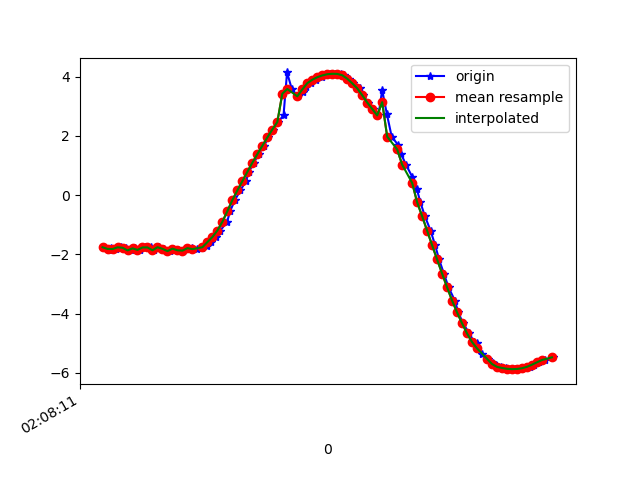

The file beside this chart, header and first rows:
1617761291201, 456927850389276, -1.7567898, -4.179581, 8.688198
1617761291225, 456927869620046, -1.86, -4.224, 8.645
1617761291235, 456927888850816, -1.767, -4.225, 8.664
1617761291255, 456927908081586, -1.818, -4.216, 8.658
1617761291273, 456927927312356, -1.758, -4.345, 8.606
1617761291293, 456927946543126, -1.774, -4.313, 8.619
1617761291315, 456927965773896, -1.864, -4.415, 8.549
1617761291330, 456927985004666, -1.794, -4.378, 8.582
1617761291349, 456928004235436, -1.846, -4.369, 8.576
1617761291372, 456928023466206, -1.763, -4.452, 8.55
1617761291394, 456928042696976, -1.763, -4.415, 8.57
1617761291406, 456928061927746, -1.858, -4.48, 8.515
1617761291425, 456928081158516, -1.755, -4.48, 8.537
1617761291447, 456928100389286, -1.811, -4.455, 8.539
1617761291469, 456928119620056, -1.887, -4.572, 8.46
1617761291482, 456928138850826, -1.804, -4.538, 8.497
1617761291501, 456928158081596, -1.86, -4.516, 8.496
1617761291522, 456928177312366, -1.87, -4.68, 8.405
1617761291544, 456928196543136, -1.801, -4.794, 8.356
1617761291558, 456928215773906, -1.773, -4.753, 8.385
1617761291577, 456928235004676, -1.82, -5.371, 7.992
1617761291600, 456928254235446, -1.796, -5.848, 7.656
1617761291619, 456928273466216, -1.715, -6.488, 7.142
1617761291634, 456928292696986, -1.583, -7.249, 6.402
1617761291654, 456928311927756, -1.411, -8.003, 5.478
1617761291672, 456928331158526, -1.191, -8.672, 4.406
1617761291699, 456928350389296, -0.8955, -9.21, 3.226
1617761291711, 456928369620066, -0.537, -9.574, 2.023
1617761291730, 456928388850836, -0.1646, -9.753, 0.9492
1617761291752, 456928408081606, 0.1628, -9.798, 0.1016
1617761291774, 456928427312376, 0.4751, -9.774, -0.5321
1617761291786, 456928446543146, 0.7881, -9.717, -0.997
1617761291806, 456928465773916, 1.096, -9.638, -1.393
1617761291825, 456928485004686, 1.387, -9.544, -1.74
1617761291847, 456928504235456, 1.669, -9.441, -2.03
1617761291864, 456928523466226, 1.95, -9.333, -2.264
1617761291882, 456928542696996, 2.219, -9.224, -2.457
1617761291904, 456928561927766, 2.47, -9.115, -2.617
1617761291925, 456928581158536, 2.708, -9.004, -2.763
1617761291939, 456928600389306, 4.145, -8.457, -2.71
1617761291958, 456928619620076, 3.586, -8.619, -2.983
1617761291981, 456928638850846, 3.339, -8.644, -3.189
1617761292003, 456928658081616, 3.494, -8.567, -3.23
1617761292015, 456928677312386, 3.645, -8.504, -3.23
1617761292034, 456928696543156, 3.782, -8.454, -3.204
1617761292056, 456928715773926, 3.898, -8.418, -3.159
1617761292079, 456928735004696, 3.983, -8.395, -3.115
1617761292094, 456928754235466, 4.044, -8.381, -3.074
1617761292111, 456928773466236, 4.084, -8.393, -2.987
1617761292132, 456928792697006, 4.099, -8.443, -2.82
1617761292157, 456928811927776, 4.095, -8.525, -2.567
1617761292168, 456928831158546, 4.051, -8.647, -2.205
1617761292186, 456928850389316, 3.934, -8.785, -1.841
1617761292205, 456928869620086, 3.777, -8.914, -1.524
1617761292230, 456928888850856, 3.609, -9.036, -1.169
1617761292244, 456928908081626, 3.377, -9.176, -0.6622
1617761292263, 456928927312396, 3.129, -9.284, -0.2372
1617761292283, 456928946543166, 2.914, -9.357, -0.04143
1617761292305, 456928965773936, 2.695, -9.422, -0.009462
1617761292320, 456928985004706, 3.55, -9.083, 0.9701
1617761292339, 456929004235476, 2.733, -9.388, 0.6662
... 34 more rows
